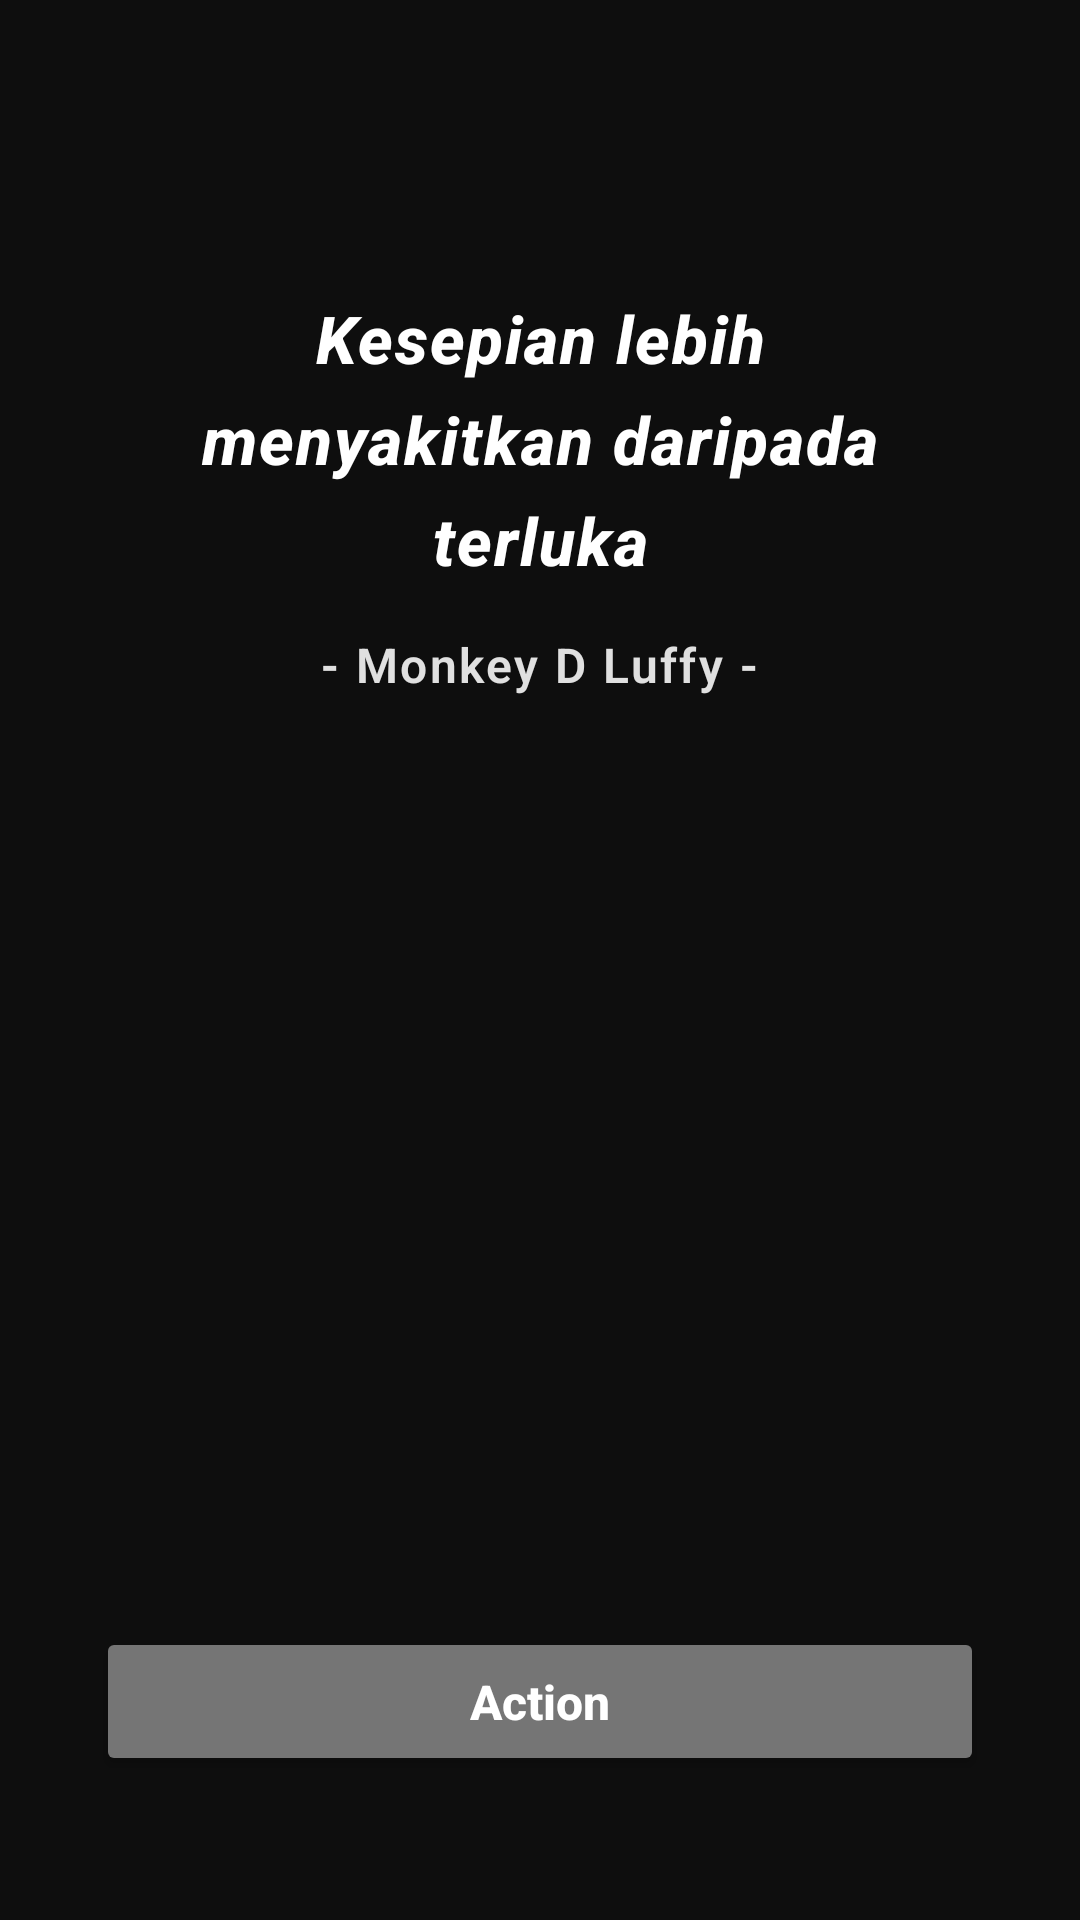

Produce the Android XML layout that renders to this screen, including the resource entries it uses.
<!-- AndroidManifest.xml: application theme Theme.Pertemuan6 -->
<!-- res/layout/activity_quotes.xml -->
<?xml version="1.0" encoding="utf-8"?>
<androidx.constraintlayout.widget.ConstraintLayout xmlns:android="http://schemas.android.com/apk/res/android"
    xmlns:app="http://schemas.android.com/apk/res-auto"
    xmlns:tools="http://schemas.android.com/tools"
    android:id="@+id/main"
    android:layout_width="match_parent"
    android:layout_height="match_parent"
    android:background="#121212"
    tools:context=".activity_quotes">

    <ImageView
        android:id="@+id/img_bg"
        android:layout_width="0dp"
        android:layout_height="0dp"
        android:alpha="0.3"
        android:contentDescription="@string/app_name"
        android:scaleType="centerCrop"
        android:src="@drawable/bg"
        app:layout_constraintBottom_toBottomOf="parent"
        app:layout_constraintEnd_toEndOf="parent"
        app:layout_constraintStart_toStartOf="parent"
        app:layout_constraintTop_toTopOf="parent" />

    <View
        android:layout_width="0dp"
        android:layout_height="0dp"
        android:background="#33000000"
        app:layout_constraintBottom_toBottomOf="parent"
        app:layout_constraintEnd_toEndOf="parent"
        app:layout_constraintStart_toStartOf="parent"
        app:layout_constraintTop_toTopOf="parent" />

    <LinearLayout
        android:id="@+id/container_quote"
        android:layout_width="0dp"
        android:layout_height="wrap_content"
        android:layout_marginHorizontal="50dp"
        android:layout_marginTop="30dp"
        android:gravity="center"
        android:orientation="vertical"
        app:layout_constraintBottom_toTopOf="@+id/btn_action"
        app:layout_constraintEnd_toEndOf="parent"
        app:layout_constraintStart_toStartOf="parent"
        app:layout_constraintTop_toTopOf="parent"
        app:layout_constraintVertical_bias="0.18">

        <TextView
            android:id="@+id/tv_quote"
            android:layout_width="wrap_content"
            android:layout_height="wrap_content"
            android:fontFamily="sans-serif-medium"
            android:gravity="center"
            android:letterSpacing="0.03"
            android:lineSpacingExtra="8dp"
            android:text="@string/quote_text"
            android:textColor="@android:color/white"
            android:textSize="22sp"
            android:textStyle="italic|bold" />

        <TextView
            android:id="@+id/tv_author"
            android:layout_width="wrap_content"
            android:layout_height="wrap_content"
            android:layout_marginTop="16dp"
            android:fontFamily="sans-serif-light"
            android:gravity="center"
            android:letterSpacing="0.05"
            android:text="@string/quote_author"
            android:textColor="#E0E0E0"
            android:textSize="16sp"
            android:textStyle="bold" />

    </LinearLayout>

    <Button
        android:id="@+id/btn_action"
        android:layout_width="0dp"
        android:layout_height="wrap_content"
        android:layout_marginHorizontal="32dp"
        android:layout_marginBottom="48dp"
        android:backgroundTint="#757575"
        android:paddingVertical="14dp"
        android:text="@string/btn_action"
        android:textAllCaps="false"
        android:textColor="@android:color/white"
        android:textSize="16sp"
        android:textStyle="bold"
        app:layout_constraintBottom_toBottomOf="parent"
        app:layout_constraintEnd_toEndOf="parent"
        app:layout_constraintStart_toStartOf="parent" />

</androidx.constraintlayout.widget.ConstraintLayout>
<!-- resources referenced by this layout -->
<resources>
  <string name="app_name">pertemuan6</string>
  <string name="btn_action">Action</string>
  <string name="quote_author">- Monkey D Luffy -</string>
  <string name="quote_text">"Kesepian lebih menyakitkan daripada terluka"</string>
  <style name="Theme.Pertemuan6" parent="Base.Theme.Pertemuan6" />
  <style name="Base.Theme.Pertemuan6" parent="Theme.Material3.DayNight">
          
          
      </style>
</resources>
